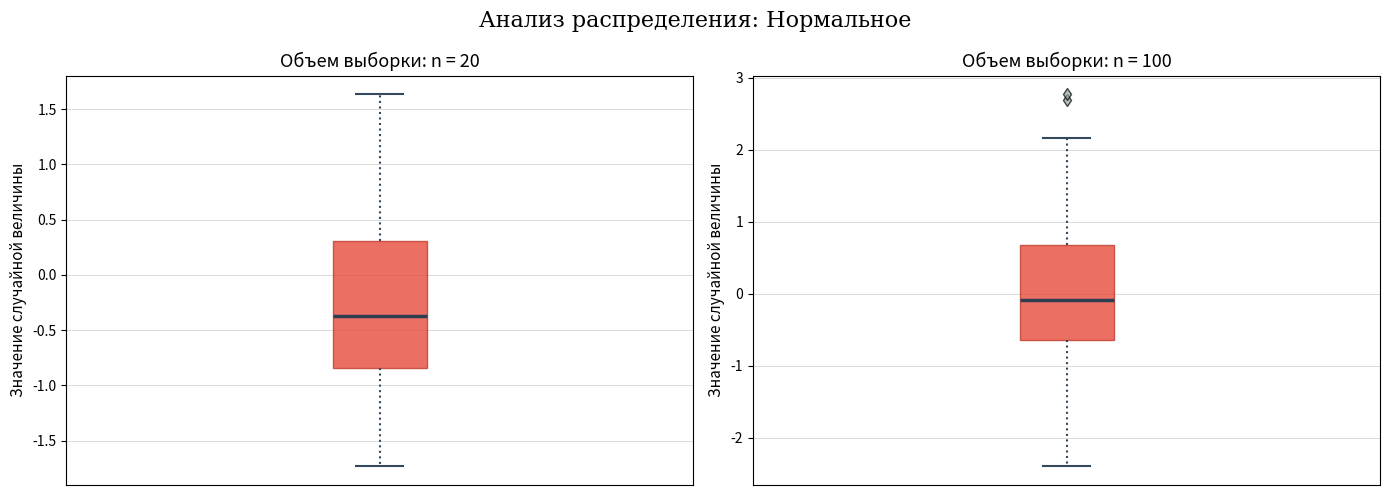
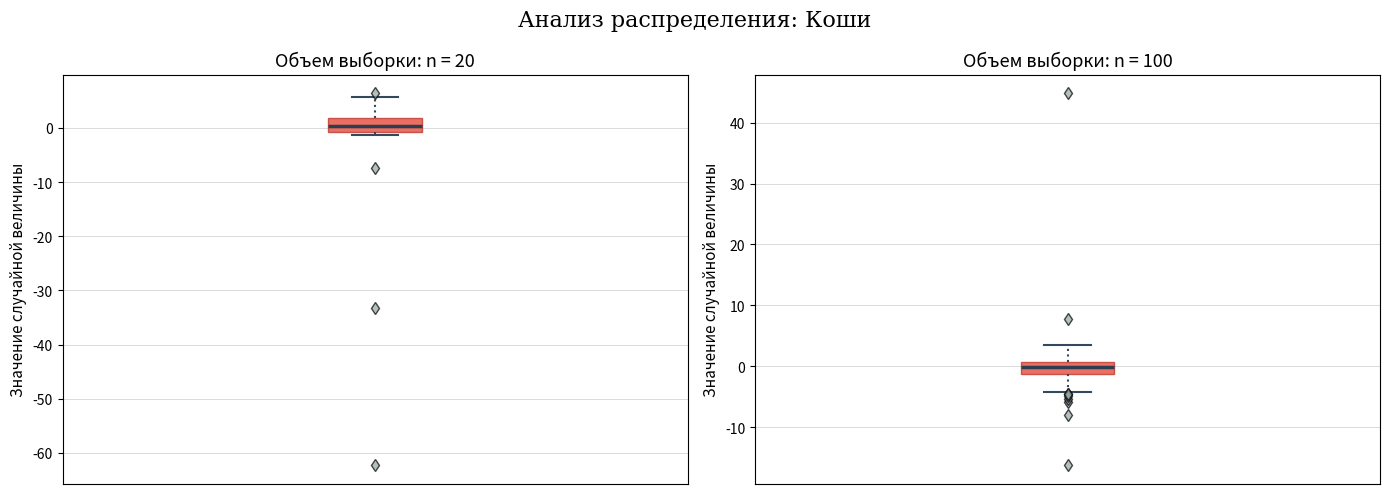
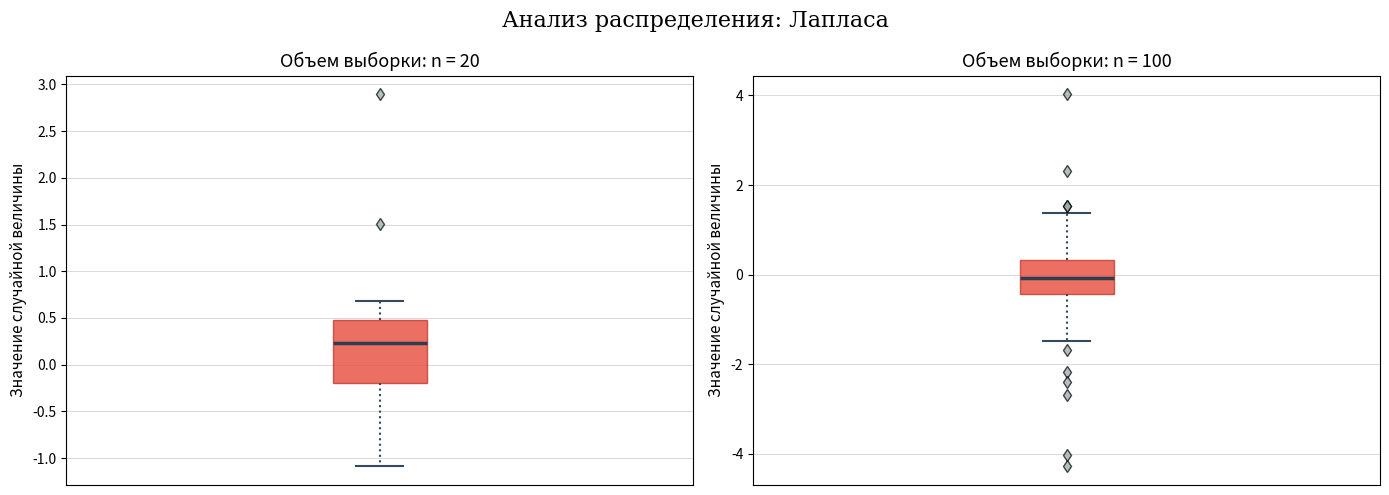
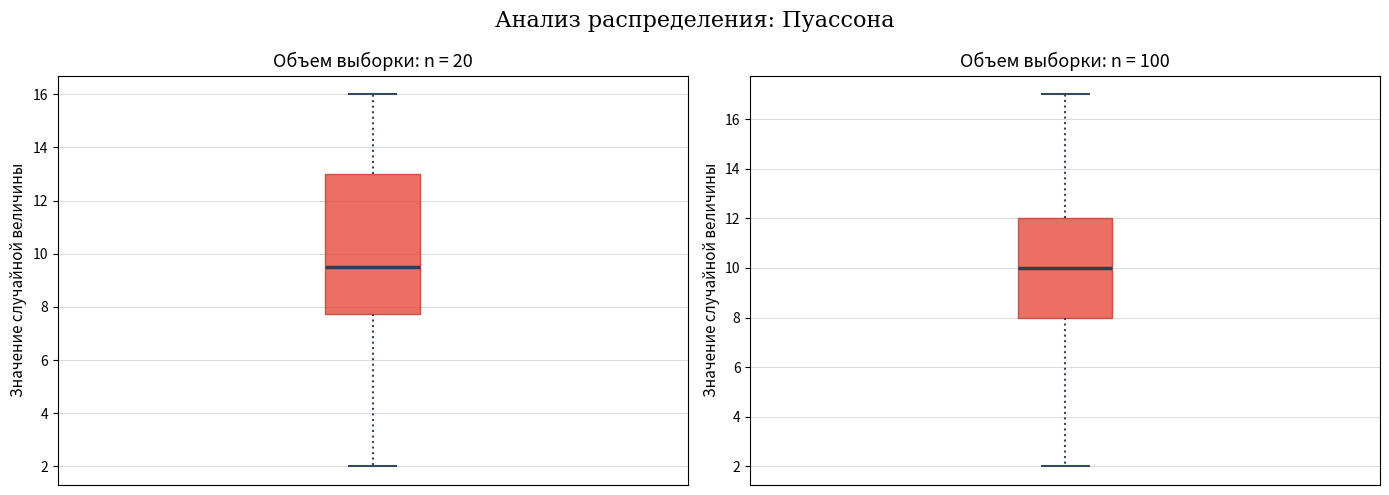
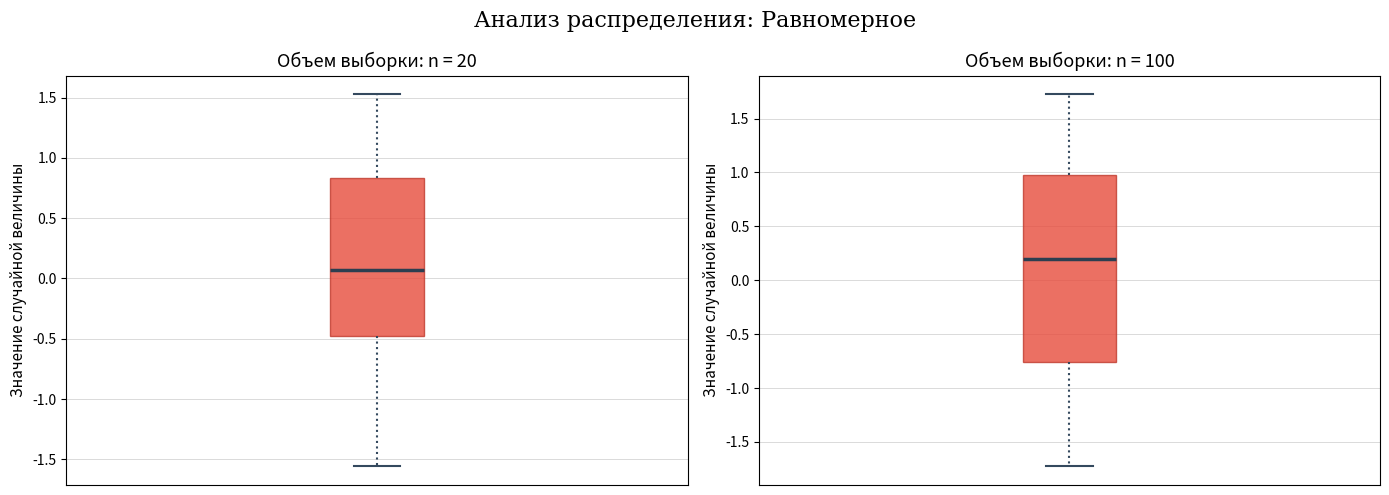

Generate these figures, in order, with matplotlib:
import numpy as np
import matplotlib.pyplot as plt
from scipy import stats

def paint_distribution(name, data, sample_sizes):
    fig, axes = plt.subplots(1, len(sample_sizes), figsize=(14, 5))
    
    box_color = '#e74c3c'  
    median_style = dict(color='#2c3e50', linewidth=2.5)
    flier_style = dict(marker='d', markerfacecolor='#95a5a6', markersize=6, alpha=0.7, linestyle='none') 
    whisker_style = dict(color='#34495e', linewidth=1.5, linestyle=':')

    for i, size in enumerate(sample_sizes):
        ax = axes[i]

        ax.boxplot(data[i], patch_artist=True, 
                   boxprops=dict(facecolor=box_color, color='#c0392b', alpha=0.8),
                   medianprops=median_style,
                   flierprops=flier_style,
                   whiskerprops=whisker_style,
                   capprops=dict(color='#34495e', linewidth=1.5))
        
        ax.set_title(f'Объем выборки: n = {size}', fontsize=13, fontstyle='italic')
        ax.set_ylabel('Значение случайной величины', fontsize=11)
        
        ax.set_xticks([]) 
        
        ax.grid(True, alpha=0.4, linestyle='-', linewidth=0.5, color='gray')
        ax.set_axisbelow(True) 
    
    fig.suptitle(f'Анализ распределения: {name}', fontsize=16, family='serif')
    plt.subplots_adjust(top=0.85)
    plt.tight_layout()
    plt.show()
    
def count_outliers(data):
    q1 = np.percentile(data, 25)
    q3 = np.percentile(data, 75)
    iqr = q3 - q1
    lower_bound = q1 - 1.5 * iqr
    upper_bound = q3 + 1.5 * iqr
    outliers = [x for x in data if x < lower_bound or x > upper_bound]
    return len(outliers)

def main():
    random = np.random.default_rng(5)

    data = { "Нормальное": [], "Коши": [], "Лапласа": [], "Пуассона": [], "Равномерное": [] }
    sample_sizes = [20, 100]
    n_simulations = 1000
    outliers_count_for_simulations = {name: {size: [] for size in sample_sizes} for name in data.keys()}
    
    for j in range(n_simulations):
        for i in sample_sizes:
            data["Нормальное"].append(random.normal(0, 1, i))
            data["Коши"].append(random.standard_cauchy(i))
            data["Лапласа"].append(random.laplace(0, 1/np.sqrt(2), i))
            data["Пуассона"].append(random.poisson(10, i))
            data["Равномерное"].append(random.uniform(-np.sqrt(3), np.sqrt(3), i))
            for name in data:
                outliers_count_for_simulations[name][i].append(count_outliers(data[name][-1]))
                
        if j == 1:
            for name in data:
                paint_distribution(name, data[name], sample_sizes)
                
    print("=== Результаты моделирования ===")
    for name in data:
        print(f"\nРаспределение: {name}")
        for size in sample_sizes:
            mean_outliers = np.mean(np.array(outliers_count_for_simulations[name][size])/size)
            print(f"  Средняя доля выбросов (n={size}): {mean_outliers:.3f}")

if __name__ == "__main__":
    main()
